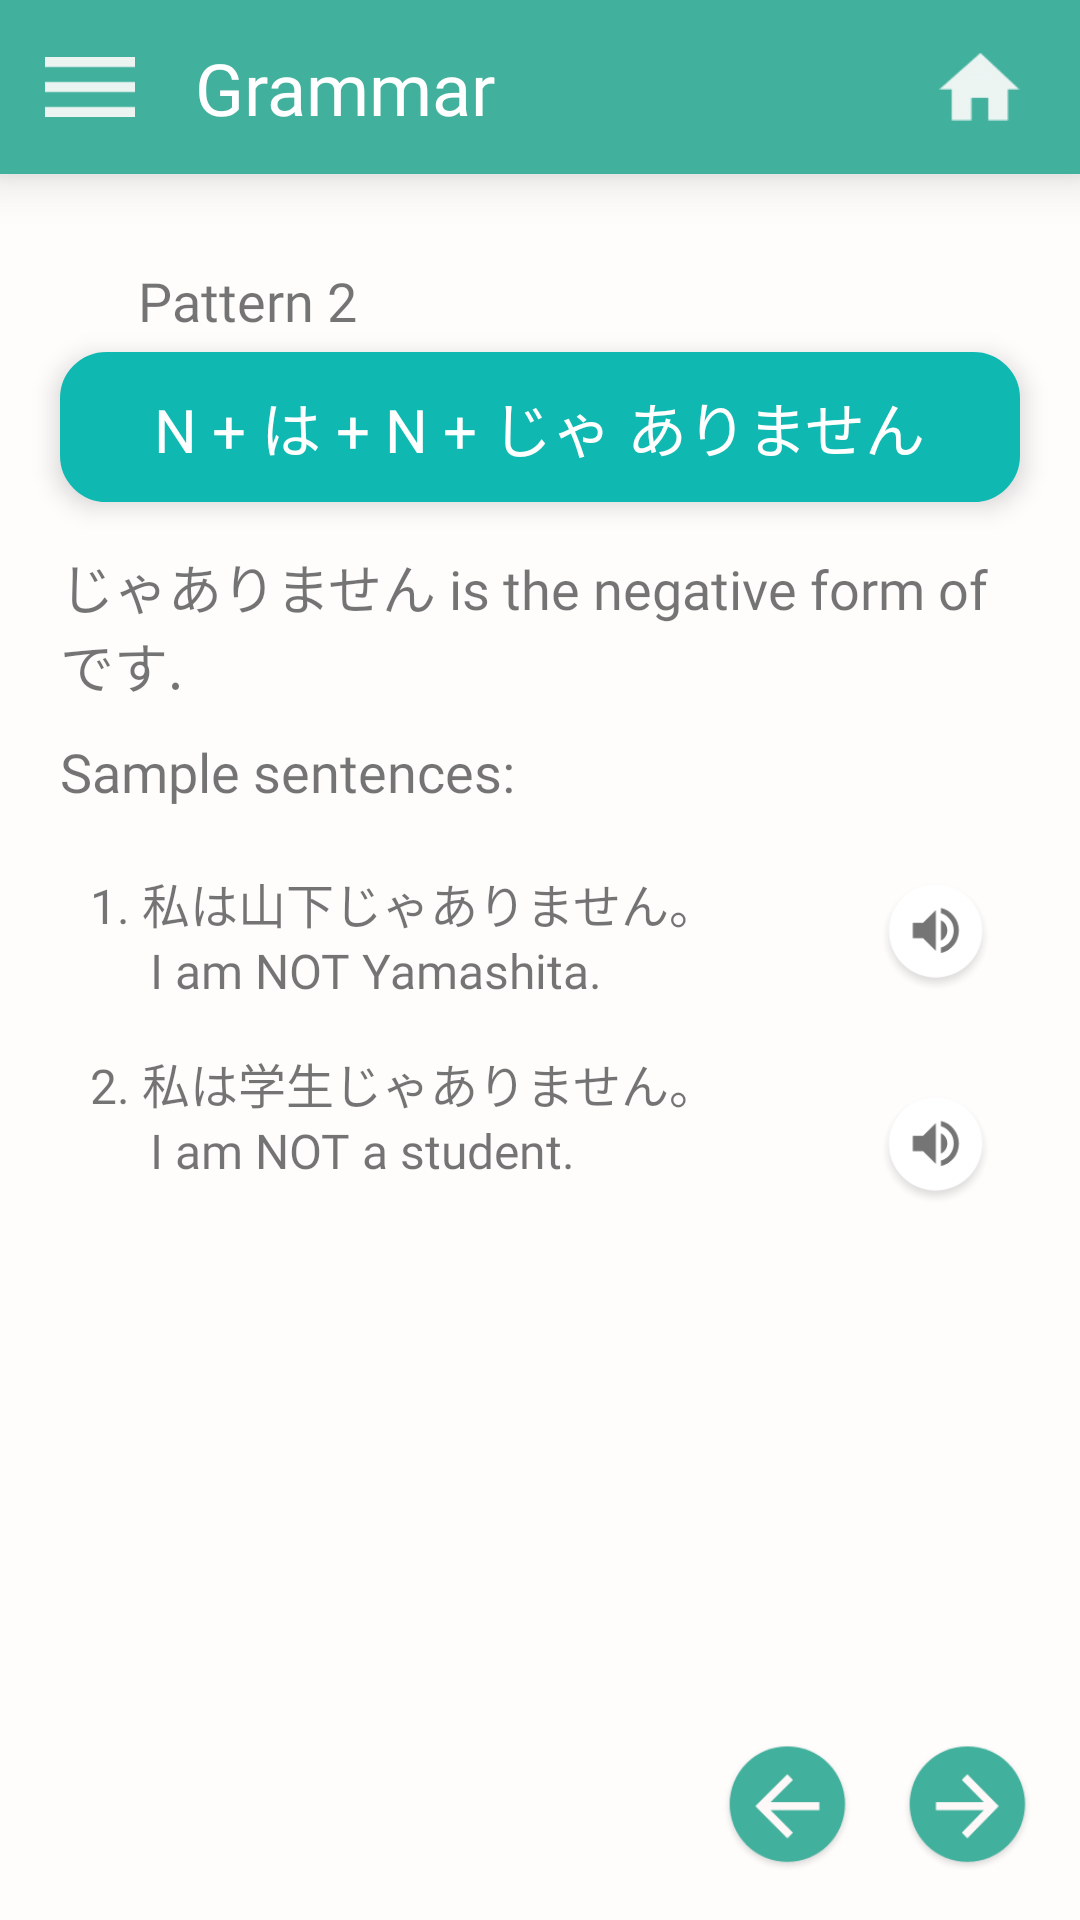

Layout XML and referenced resources for this Android screen:
<!-- AndroidManifest.xml: activity theme NoActionBar -->
<!-- res/layout/activity_pattern2.xml -->
<?xml version="1.0" encoding="utf-8"?>
<android.support.constraint.ConstraintLayout xmlns:android="http://schemas.android.com/apk/res/android"
    xmlns:app="http://schemas.android.com/apk/res-auto"
    xmlns:tools="http://schemas.android.com/tools"
    android:background="@color/colorGrammarBackground"
    android:layout_width="match_parent"
    android:layout_height="match_parent"
    tools:context=".activity.grammar.Pattern2Activity">
    <android.support.constraint.ConstraintLayout
        android:id="@+id/toolbar"
        android:layout_width="match_parent"
        android:layout_height="58dp"
        android:background="@color/colorGreenGrammar"
        android:elevation="10dp"
        app:layout_constraintEnd_toEndOf="parent"
        app:layout_constraintStart_toStartOf="parent"
        app:layout_constraintTop_toTopOf="parent">

        <ImageView
            android:id="@+id/imageViewSetting"
            android:layout_width="30dp"
            android:layout_height="30dp"
            android:layout_marginStart="15dp"
            android:layout_marginTop="8dp"
            android:layout_marginBottom="8dp"
            android:src="@drawable/ic_setting_white"
            app:layout_constraintBottom_toBottomOf="parent"
            app:layout_constraintStart_toStartOf="parent"
            app:layout_constraintTop_toTopOf="parent" />

        <TextView
            android:id="@+id/textViewTitle"
            android:layout_width="wrap_content"
            android:layout_height="wrap_content"
            android:layout_marginStart="20dp"
            android:layout_marginTop="8dp"
            android:layout_marginBottom="8dp"
            android:fontFamily="@font/latobold"
            android:text="@string/grammar"
            android:textColor="@color/colorWhitePure"
            android:textSize="24sp"
            app:layout_constraintBottom_toBottomOf="parent"
            app:layout_constraintStart_toEndOf="@+id/imageViewSetting"
            app:layout_constraintTop_toTopOf="parent" />

        <ImageView
            android:id="@+id/imageViewHome"
            android:layout_width="27dp"
            android:layout_height="22.74dp"
            android:layout_marginTop="21dp"
            android:layout_marginEnd="20dp"
            android:layout_marginBottom="21dp"
            android:src="@drawable/ic_home_white"
            app:layout_constraintBottom_toBottomOf="parent"
            app:layout_constraintEnd_toEndOf="parent"
            app:layout_constraintTop_toTopOf="parent" />
    </android.support.constraint.ConstraintLayout>

    <ImageView
        android:id="@+id/imageViewRomaji"
        android:layout_width="39dp"
        android:layout_height="39dp"
        android:layout_marginStart="2dp"
        android:visibility="invisible"
        android:src="@drawable/ic_character_romaji_fragment_new_card"
        app:layout_constraintStart_toStartOf="parent"
        app:layout_constraintTop_toBottomOf="@+id/toolbar" />

    <ImageView
        android:id="@+id/imageViewKana"
        android:layout_width="39dp"
        android:layout_height="39dp"
        android:layout_marginStart="5dp"
        android:visibility="invisible"
        android:src="@drawable/ic_character_kana_fragment_new_card"
        app:layout_constraintStart_toEndOf="@+id/imageViewRomaji"
        app:layout_constraintTop_toBottomOf="@+id/toolbar" />

    <ImageView
        android:id="@+id/imageViewKanji"
        android:layout_width="39dp"
        android:layout_height="39dp"
        android:visibility="invisible"
        android:layout_marginStart="5dp"
        android:src="@drawable/ic_character_kanji_fragment_new_card"
        app:layout_constraintStart_toEndOf="@+id/imageViewKana"
        app:layout_constraintTop_toBottomOf="@+id/toolbar" />

    <TextView
        android:id="@+id/textViewPatternTitle"
        android:layout_width="wrap_content"
        android:layout_height="wrap_content"
        android:layout_marginStart="5dp"
        android:layout_marginTop="30dp"
        android:fontFamily="@font/latomedium"
        android:text="@string/pattern2"
        android:textSize="18sp"
        app:layout_constraintStart_toEndOf="@+id/imageViewRomaji"
        app:layout_constraintTop_toBottomOf="@+id/toolbar" />

    <android.support.constraint.ConstraintLayout
        android:id="@+id/constraintPatternBox"
        android:layout_width="320dp"
        android:layout_height="50dp"
        android:layout_marginStart="45dp"
        android:layout_marginTop="5dp"
        android:layout_marginEnd="45dp"
        android:background="@drawable/rounded_button_pattern"
        android:elevation="5dp"
        app:layout_constraintEnd_toEndOf="parent"
        app:layout_constraintStart_toStartOf="parent"
        app:layout_constraintTop_toBottomOf="@+id/textViewPatternTitle">

        <TextView
            android:id="@+id/textViewGrammarPattern"
            android:layout_width="wrap_content"
            android:layout_height="wrap_content"
            android:layout_marginStart="8dp"
            android:layout_marginTop="8dp"
            android:layout_marginEnd="8dp"
            android:layout_marginBottom="8dp"
            android:fontFamily="@font/latomedium"
            android:text="@string/pattern2kana"
            android:textColor="@color/colorWhitePure"
            android:textSize="20sp"
            app:layout_constraintBottom_toBottomOf="parent"
            app:layout_constraintEnd_toEndOf="parent"
            app:layout_constraintStart_toStartOf="parent"
            app:layout_constraintTop_toTopOf="parent" />
    </android.support.constraint.ConstraintLayout>

    <ImageView
        android:id="@+id/imageViewBack"
        android:layout_width="45dp"
        android:layout_height="45dp"
        android:layout_marginEnd="15dp"
        android:layout_marginBottom="15dp"
        android:background="@drawable/ic_button_back_green"
        app:layout_constraintBottom_toBottomOf="parent"
        app:layout_constraintEnd_toStartOf="@+id/imageViewForward" />

    <ImageView
        android:id="@+id/imageViewForward"
        android:layout_width="45dp"
        android:layout_height="45dp"
        android:layout_marginEnd="15dp"
        android:layout_marginBottom="15dp"
        android:background="@drawable/ic_button_forward_green"
        app:layout_constraintBottom_toBottomOf="parent"
        app:layout_constraintEnd_toEndOf="parent" />

    <TextView
        android:id="@+id/textViewPatternExplanation"
        android:layout_width="320dp"
        android:layout_height="wrap_content"
        android:layout_marginStart="45dp"
        android:layout_marginTop="15dp"
        android:layout_marginEnd="45dp"
        android:fontFamily="@font/latomedium"
        android:text="@string/pattern2explanationkana"
        android:textSize="18sp"
        app:layout_constraintEnd_toEndOf="parent"
        app:layout_constraintStart_toStartOf="parent"
        app:layout_constraintTop_toBottomOf="@+id/constraintPatternBox" />

    <TextView
        android:id="@+id/textViewSample"
        android:layout_width="320dp"
        android:layout_height="wrap_content"
        android:layout_marginStart="45dp"
        android:layout_marginTop="10dp"
        android:layout_marginEnd="45dp"
        android:fontFamily="@font/latomedium"
        android:text="@string/samplesentence"
        android:textSize="18sp"
        app:layout_constraintEnd_toEndOf="parent"
        app:layout_constraintStart_toStartOf="parent"
        app:layout_constraintTop_toBottomOf="@+id/textViewPatternExplanation" />

    <android.support.constraint.ConstraintLayout
        android:layout_width="320dp"
        android:layout_height="150dp"
        android:layout_marginStart="45dp"
        android:layout_marginTop="15dp"
        android:layout_marginEnd="45dp"
        android:background="@drawable/rounded_button_sample_sentence"
        android:elevation="5dp"
        app:layout_constraintEnd_toEndOf="parent"
        app:layout_constraintStart_toStartOf="parent"
        app:layout_constraintTop_toBottomOf="@+id/textViewSample">

        <TextView
            android:id="@+id/textViewSample1"
            android:layout_width="wrap_content"
            android:layout_height="wrap_content"
            android:layout_marginStart="10dp"
            android:layout_marginTop="5dp"
            android:fontFamily="@font/latomedium"
            android:text="@string/pattern2sample1kanji"
            android:textSize="16sp"
            app:layout_constraintStart_toStartOf="parent"
            app:layout_constraintTop_toTopOf="parent" />

        <TextView
            android:id="@+id/textViewMeaning1"
            android:layout_width="wrap_content"
            android:layout_height="wrap_content"
            android:layout_marginStart="30dp"
            android:fontFamily="@font/latomedium"
            android:text="@string/pattern2sample1meaning"
            android:textSize="16sp"
            app:layout_constraintStart_toStartOf="parent"
            app:layout_constraintTop_toBottomOf="@+id/textViewSample1" />

        <TextView
            android:id="@+id/textViewMeaning2"
            android:layout_width="wrap_content"
            android:layout_height="wrap_content"
            android:layout_marginStart="30dp"
            android:fontFamily="@font/latomedium"
            android:text="@string/pattern2sample2meaning"
            android:textSize="16sp"
            app:layout_constraintStart_toStartOf="parent"
            app:layout_constraintTop_toBottomOf="@+id/textViewSample2" />

        <TextView
            android:id="@+id/textViewSample2"
            android:layout_width="wrap_content"
            android:layout_height="wrap_content"
            android:layout_marginStart="10dp"
            android:layout_marginTop="15dp"
            android:fontFamily="@font/latomedium"
            android:text="@string/pattern2sample2kanji"
            android:textSize="16sp"
            app:layout_constraintStart_toStartOf="parent"
            app:layout_constraintTop_toBottomOf="@+id/textViewMeaning1" />

        <ImageView
            android:id="@+id/imageViewSoundPattern1"
            android:layout_width="40dp"
            android:layout_height="40dp"
            android:layout_marginTop="8dp"
            android:layout_marginEnd="8dp"
            android:src="@drawable/ic_audio_grammar"
            app:layout_constraintEnd_toEndOf="parent"
            app:layout_constraintTop_toTopOf="parent" />

        <ImageView
            android:id="@+id/imageViewSoundPattern2"
            android:layout_width="40dp"
            android:layout_height="40dp"
            android:layout_marginTop="8dp"
            android:layout_marginEnd="8dp"
            android:layout_marginBottom="8dp"
            android:src="@drawable/ic_audio_grammar"
            app:layout_constraintBottom_toBottomOf="parent"
            app:layout_constraintEnd_toEndOf="parent"
            app:layout_constraintTop_toBottomOf="@+id/imageViewSoundPattern1" />
    </android.support.constraint.ConstraintLayout>
</android.support.constraint.ConstraintLayout>
<!-- resources referenced by this layout -->
<resources>
  <color name="colorGrammarBackground">#FFFCFC</color>
  <color name="colorGreenGrammar">#41B09C</color>
  <color name="colorWhitePure">#FFFFFF</color>
  <!-- drawable ic_audio_grammar: png bitmap (drawable-hdpi, 2634 bytes) -->
  <!-- drawable ic_button_back_green: png bitmap (drawable-hdpi, 2357 bytes) -->
  <!-- drawable ic_button_forward_green: png bitmap (drawable, 2500 bytes) -->
  <!-- drawable ic_character_kana_fragment_new_card: png bitmap (drawable, 1387 bytes) -->
  <!-- drawable ic_character_kanji_fragment_new_card: png bitmap (drawable, 1258 bytes) -->
  <!-- drawable ic_character_romaji_fragment_new_card: png bitmap (drawable, 1150 bytes) -->
  <!-- drawable ic_home_white: png bitmap (drawable, 471 bytes) -->
  <!-- drawable ic_setting_white: png bitmap (drawable, 128 bytes) -->
  <!-- drawable rounded_button_pattern (drawable) -->
  <?xml version="1.0" encoding="utf-8"?>
  <shape xmlns:android="http://schemas.android.com/apk/res/android" android:shape="rectangle">
  
      <solid android:color="@color/colorGreenPattern" />
  
      <stroke
          android:width="1dp"
          android:color="@color/colorGreenPattern"
          />
      <corners
          android:radius="15dp"
          />
      <padding
          android:bottom="10dp"
          android:left="10dp"
          android:right="10dp"
          android:top="10dp"/>
  
  
  </shape>
  <string name="grammar">Grammar</string>
  <string name="pattern2">Pattern 2</string>
  <string name="pattern2explanationkana">じゃありません is the negative form of です. </string>
  <string name="pattern2kana">N + は + N + じゃ ありません</string>
  <string name="pattern2sample1kanji">1. 私は山下じゃありません。</string>
  <string name="pattern2sample1meaning">I am NOT Yamashita.</string>
  <string name="pattern2sample2kanji">2. 私は学生じゃありません。</string>
  <string name="pattern2sample2meaning">I am NOT a student.</string>
      //grammar pattern 3
  <string name="samplesentence">Sample sentences:</string>
  <style name="NoActionBar" parent="Theme.AppCompat.Light.NoActionBar">
          <item name="android:windowActionBar">false</item>
          <item name="android:windowNoTitle">true</item>
      </style>
  <color name="colorGreenPattern">#0FB9B1</color>
</resources>
